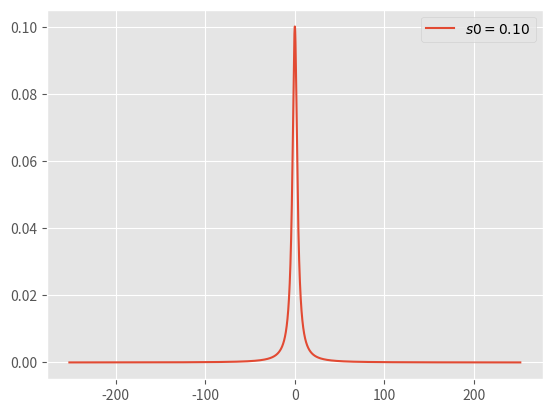

Python code for this plot:
import numpy as np
import matplotlib.pyplot as plt
from scipy.integrate import quad

def lorentzian(x, p, s0):
    # Here we use:(gamma/2)^2/((x-x0)^2+(gamma/2)^2)
    # Including and exponetial decay
    N = ((2/p[1])**2)*np.sqrt(1+s0)/(s0*np.pi)
    numerator = (s0/(s0+1))*(p[1] / 2)
    denominator = (1 + (2*(x - p[2])/(p[1]*np.sqrt(1+s0)))**2)
    L = N*(numerator / denominator)
    return L



laser = (266.65-15.0)
x = np.arange(-(laser+0.11), (laser+0.11), 0.01)
p = [1, 6.065, 0]
s0 = [0.1, 1, 10, 100]
section = np.arange(laser, laser+0.1, 0.001)


area0 = quad(lorentzian, x[0], x[len(x)-1], args=(p, s0[0]))
area1 = quad(lorentzian, x[0], x[len(x)-1], args=(p, s0[1]))
area2 = quad(lorentzian, x[0], x[len(x)-1], args=(p, s0[2]))
area3 = quad(lorentzian, x[0], x[len(x)-1], args=(p, s0[3]))


print(area0[0], area1[0], area2[0], area3[0])
'''a0 = np.trapz(norm_L0, dx=1)
a1 = np.trapz(norm_L1, dx=1)
a2 = np.trapz(norm_L2, dx=1)
a3 = np.trapz(norm_L3, dx=1)

print(a0*100, a1*100, a2*100, a3*100)'''

plt.style.use('ggplot')
plt.plot(x, lorentzian(x, p, s0[0]), label=r'$s0=%.2f$' %s0[0])
plt.fill_between(section, lorentzian(section, p, s0[0]), color='grey')
plt.legend()
plt.show()